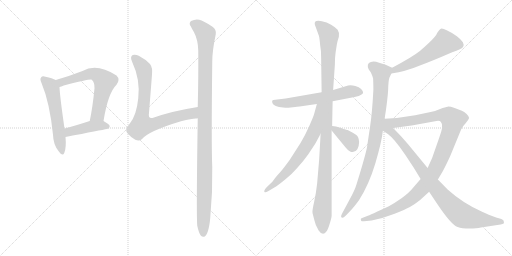
t = 0.00 s
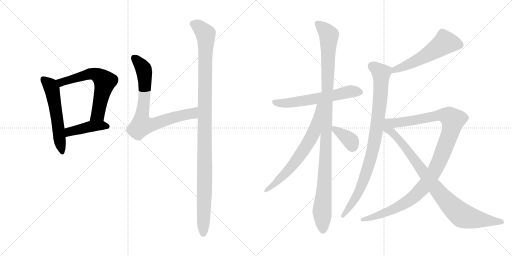
t = 2.24 s
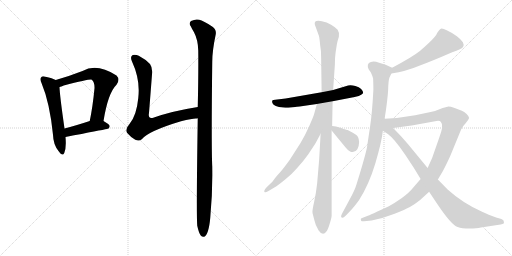
t = 4.47 s
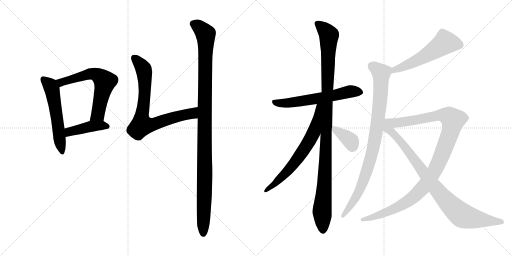
t = 6.71 s
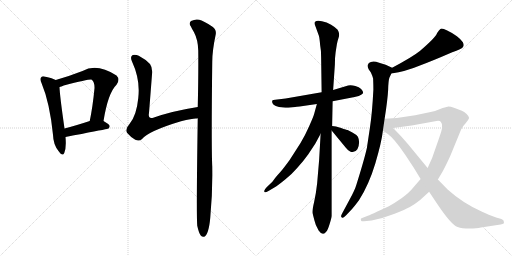
t = 8.95 s
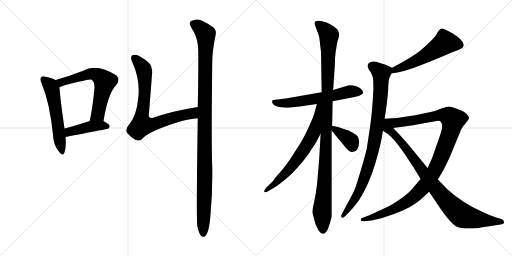
t = 11.18 s

The animated SVG that drew these frames (rendered in a browser with its animation timeline set to each time). Animation: 13 CSS @keyframes rules; one cycle of 11.18 s.

<svg version="1.1" viewBox="0 0 2048 1024" xmlns="http://www.w3.org/2000/svg">
  <g stroke="lightgray" stroke-dasharray="1,1" stroke-width="1" transform="scale(4, 4)">
    <line x1="0" y1="0" x2="256" y2="256"></line>
    <line x1="256" y1="0" x2="0" y2="256"></line>
    <line x1="128" y1="0" x2="128" y2="256"></line>
    <line x1="0" y1="128" x2="256" y2="128"></line>
    <line x1="256" y1="0" x2="512" y2="256"></line>
    <line x1="512" y1="0" x2="256" y2="256"></line>
    <line x1="384" y1="0" x2="384" y2="256"></line>
    <line x1="256" y1="128" x2="512" y2="128"></line>
  </g>
<g transform="scale(1, -1) translate(0, -850)">
   <style type="text/css">
    @keyframes keyframes0 {
      from {
       stroke: black;
       stroke-dashoffset: 561;
       stroke-width: 128;
       }
       65% {
       animation-timing-function: step-end;
       stroke: black;
       stroke-dashoffset: 0;
       stroke-width: 128;
       }
       to {
       stroke: black;
       stroke-width: 1024;
       }
       }
       #make-me-a-hanzi-animation-0 {
         animation: keyframes0 0.706543s both;
         animation-delay: 0.000000s;
         animation-timing-function: linear;
       }
    @keyframes keyframes1 {
      from {
       stroke: black;
       stroke-dashoffset: 627;
       stroke-width: 128;
       }
       67% {
       animation-timing-function: step-end;
       stroke: black;
       stroke-dashoffset: 0;
       stroke-width: 128;
       }
       to {
       stroke: black;
       stroke-width: 1024;
       }
       }
       #make-me-a-hanzi-animation-1 {
         animation: keyframes1 0.760254s both;
         animation-delay: 0.706543s;
         animation-timing-function: linear;
       }
    @keyframes keyframes2 {
      from {
       stroke: black;
       stroke-dashoffset: 426;
       stroke-width: 128;
       }
       58% {
       animation-timing-function: step-end;
       stroke: black;
       stroke-dashoffset: 0;
       stroke-width: 128;
       }
       to {
       stroke: black;
       stroke-width: 1024;
       }
       }
       #make-me-a-hanzi-animation-2 {
         animation: keyframes2 0.596680s both;
         animation-delay: 1.466797s;
         animation-timing-function: linear;
       }
    @keyframes keyframes3 {
      from {
       stroke: black;
       stroke-dashoffset: 770;
       stroke-width: 128;
       }
       71% {
       animation-timing-function: step-end;
       stroke: black;
       stroke-dashoffset: 0;
       stroke-width: 128;
       }
       to {
       stroke: black;
       stroke-width: 1024;
       }
       }
       #make-me-a-hanzi-animation-3 {
         animation: keyframes3 0.876628s both;
         animation-delay: 2.063477s;
         animation-timing-function: linear;
       }
    @keyframes keyframes4 {
      from {
       stroke: black;
       stroke-dashoffset: 1121;
       stroke-width: 128;
       }
       78% {
       animation-timing-function: step-end;
       stroke: black;
       stroke-dashoffset: 0;
       stroke-width: 128;
       }
       to {
       stroke: black;
       stroke-width: 1024;
       }
       }
       #make-me-a-hanzi-animation-4 {
         animation: keyframes4 1.162272s both;
         animation-delay: 2.940105s;
         animation-timing-function: linear;
       }
    @keyframes keyframes5 {
      from {
       stroke: black;
       stroke-dashoffset: 605;
       stroke-width: 128;
       }
       66% {
       animation-timing-function: step-end;
       stroke: black;
       stroke-dashoffset: 0;
       stroke-width: 128;
       }
       to {
       stroke: black;
       stroke-width: 1024;
       }
       }
       #make-me-a-hanzi-animation-5 {
         animation: keyframes5 0.742350s both;
         animation-delay: 4.102377s;
         animation-timing-function: linear;
       }
    @keyframes keyframes6 {
      from {
       stroke: black;
       stroke-dashoffset: 1102;
       stroke-width: 128;
       }
       78% {
       animation-timing-function: step-end;
       stroke: black;
       stroke-dashoffset: 0;
       stroke-width: 128;
       }
       to {
       stroke: black;
       stroke-width: 1024;
       }
       }
       #make-me-a-hanzi-animation-6 {
         animation: keyframes6 1.146810s both;
         animation-delay: 4.844727s;
         animation-timing-function: linear;
       }
    @keyframes keyframes7 {
      from {
       stroke: black;
       stroke-dashoffset: 679;
       stroke-width: 128;
       }
       69% {
       animation-timing-function: step-end;
       stroke: black;
       stroke-dashoffset: 0;
       stroke-width: 128;
       }
       to {
       stroke: black;
       stroke-width: 1024;
       }
       }
       #make-me-a-hanzi-animation-7 {
         animation: keyframes7 0.802572s both;
         animation-delay: 5.991537s;
         animation-timing-function: linear;
       }
    @keyframes keyframes8 {
      from {
       stroke: black;
       stroke-dashoffset: 370;
       stroke-width: 128;
       }
       55% {
       animation-timing-function: step-end;
       stroke: black;
       stroke-dashoffset: 0;
       stroke-width: 128;
       }
       to {
       stroke: black;
       stroke-width: 1024;
       }
       }
       #make-me-a-hanzi-animation-8 {
         animation: keyframes8 0.551107s both;
         animation-delay: 6.794109s;
         animation-timing-function: linear;
       }
    @keyframes keyframes9 {
      from {
       stroke: black;
       stroke-dashoffset: 556;
       stroke-width: 128;
       }
       64% {
       animation-timing-function: step-end;
       stroke: black;
       stroke-dashoffset: 0;
       stroke-width: 128;
       }
       to {
       stroke: black;
       stroke-width: 1024;
       }
       }
       #make-me-a-hanzi-animation-9 {
         animation: keyframes9 0.702474s both;
         animation-delay: 7.345216s;
         animation-timing-function: linear;
       }
    @keyframes keyframes10 {
      from {
       stroke: black;
       stroke-dashoffset: 908;
       stroke-width: 128;
       }
       75% {
       animation-timing-function: step-end;
       stroke: black;
       stroke-dashoffset: 0;
       stroke-width: 128;
       }
       to {
       stroke: black;
       stroke-width: 1024;
       }
       }
       #make-me-a-hanzi-animation-10 {
         animation: keyframes10 0.988932s both;
         animation-delay: 8.047690s;
         animation-timing-function: linear;
       }
    @keyframes keyframes11 {
      from {
       stroke: black;
       stroke-dashoffset: 1109;
       stroke-width: 128;
       }
       78% {
       animation-timing-function: step-end;
       stroke: black;
       stroke-dashoffset: 0;
       stroke-width: 128;
       }
       to {
       stroke: black;
       stroke-width: 1024;
       }
       }
       #make-me-a-hanzi-animation-11 {
         animation: keyframes11 1.152507s both;
         animation-delay: 9.036622s;
         animation-timing-function: linear;
       }
    @keyframes keyframes12 {
      from {
       stroke: black;
       stroke-dashoffset: 911;
       stroke-width: 128;
       }
       75% {
       animation-timing-function: step-end;
       stroke: black;
       stroke-dashoffset: 0;
       stroke-width: 128;
       }
       to {
       stroke: black;
       stroke-width: 1024;
       }
       }
       #make-me-a-hanzi-animation-12 {
         animation: keyframes12 0.991374s both;
         animation-delay: 10.189129s;
         animation-timing-function: linear;
       }
</style>
<path d="M 223.0 530.0 Q 210.0 537.0 182.0 543.0 Q 169.0 547.0 165.0 541.0 Q 158.0 535.0 166.0 518.0 Q 199.0 439.0 212.0 311.0 Q 213.0 272.0 234.0 246.0 Q 250.0 222.0 257.0 238.0 Q 266.0 260.0 262.0 302.0 L 258.0 336.0 Q 239.0 469.0 238.0 502.0 C 237.0 524.0 237.0 524.0 223.0 530.0 Z" fill="lightgray"></path> 
<path d="M 414.0 366.0 Q 432.0 478.0 466.0 511.0 Q 482.0 532.0 466.0 548.0 Q 387.0 599.0 330.0 566.0 Q 276.0 545.0 223.0 530.0 C 194.0 522.0 209.0 493.0 238.0 502.0 Q 245.0 503.0 255.0 508.0 Q 363.0 535.0 367.0 531.0 Q 379.0 521.0 378.0 497.0 Q 371.0 424.0 359.0 366.0 C 353.0 337.0 409.0 336.0 414.0 366.0 Z" fill="lightgray"></path> 
<path d="M 262.0 302.0 Q 406.0 330.0 428.0 334.0 Q 438.0 335.0 439.0 345.0 Q 439.0 352.0 414.0 366.0 C 394.0 377.0 388.0 375.0 359.0 366.0 Q 301.0 347.0 258.0 336.0 C 229.0 328.0 233.0 296.0 262.0 302.0 Z" fill="lightgray"></path> 
<path d="M 791.0 422.0 Q 689.0 406.0 613.0 379.0 Q 591.0 373.0 596.0 398.0 Q 602.0 474.0 608.0 552.0 Q 611.0 579.0 600.0 594.0 Q 582.0 613.0 555.0 627.0 Q 542.0 633.0 531.0 630.0 Q 519.0 624.0 528.0 604.0 Q 562.0 531.0 553.0 457.0 Q 546.0 387.0 518.0 354.0 Q 499.0 333.0 508.0 319.0 Q 521.0 303.0 541.0 291.0 Q 557.0 284.0 567.0 293.0 Q 594.0 326.0 724.0 365.0 Q 775.0 378.0 787.0 376.0 Q 788.0 377.0 791.0 377.0 C 821.0 380.0 821.0 427.0 791.0 422.0 Z" fill="lightgray"></path> 
<path d="M 789.0 -53.0 Q 795.0 -81.0 803.0 -92.0 Q 809.0 -99.0 817.0 -97.0 Q 835.0 -88.0 841.0 -21.0 Q 851.0 82.0 849.0 183.0 Q 845.0 268.0 849.0 602.0 Q 849.0 648.0 863.0 713.0 Q 866.0 732.0 850.0 743.0 Q 813.0 768.0 797.0 771.0 Q 782.0 775.0 764.0 766.0 Q 754.0 756.0 763.0 745.0 Q 769.0 732.0 776.0 721.0 Q 792.0 691.0 793.0 648.0 Q 794.0 551.0 791.0 422.0 L 791.0 377.0 Q 785.0 -7.0 789.0 -53.0 Z" fill="lightgray"></path> 
<path d="M 1330.5 445.5 L 1418.5 462.5 Q 1438.5 466.5 1444.5 471.5 Q 1460.5 477.5 1444.5 494.5 Q 1436.5 502.5 1421.5 506.5 Q 1405.5 510.5 1392.5 508.5 L 1332.5 490.5 L 1286.5 481.5 L 1142.5 456.5 L 1100.5 451.5 Q 1091.5 451.5 1089.5 448.5 Q 1087.5 446.5 1089.5 438.5 Q 1095.5 423.5 1132.5 420.5 Q 1148.5 418.5 1153.5 419.5 L 1180.5 422.5 Q 1185.5 424.5 1198.5 424.5 L 1267.5 434.5 L 1330.5 445.5 Z" fill="lightgray"></path> 
<path d="M 1328.5 346.5 L 1330.5 445.5 L 1332.5 490.5 L 1339.5 592.5 Q 1339.5 621.5 1342.5 641.5 L 1347.5 673.5 Q 1350.5 688.5 1355.5 703.5 Q 1359.5 717.5 1350.5 731.5 Q 1338.5 743.5 1324.5 751.5 Q 1309.5 758.5 1306.5 760.5 Q 1269.5 772.5 1260.5 763.5 Q 1257.5 760.5 1259.5 751.5 L 1275.5 707.5 Q 1278.5 696.5 1280.5 670.5 Q 1284.5 650.5 1284.5 621.5 L 1286.5 481.5 L 1282.5 315.5 L 1276.5 210.5 L 1268.5 116.5 Q 1264.5 79.5 1256.5 42.5 Q 1247.5 4.5 1250.5 -3.5 L 1257.5 -30.5 Q 1261.5 -50.5 1274.5 -71.5 Q 1291.5 -96.5 1305.5 -75.5 Q 1311.5 -68.5 1318.5 -45.5 Q 1325.5 -23.5 1326.5 -13.5 L 1326.5 328.5 L 1328.5 346.5 Z" fill="lightgray"></path> 
<path d="M 1267.5 434.5 L 1256.5 394.5 Q 1255.5 388.5 1237.5 347.5 Q 1219.5 306.5 1201.5 277.5 L 1158.5 210.5 Q 1131.5 173.5 1120.5 161.5 Q 1108.5 148.5 1100.5 138.5 L 1089.5 123.5 L 1066.5 101.5 Q 1059.5 94.5 1057.5 88.5 Q 1055.5 82.5 1059.5 81.5 Q 1060.5 78.5 1075.5 87.5 L 1097.5 100.5 Q 1112.5 109.5 1139.5 131.5 Q 1166.5 152.5 1189.5 179.5 Q 1212.5 204.5 1232.5 232.5 L 1261.5 276.5 L 1282.5 315.5 C 1363.5 466.5 1275.5 463.5 1267.5 434.5 Z" fill="lightgray"></path> 
<path d="M 1326.5 328.5 L 1382.5 260.5 Q 1410.5 226.5 1429.5 253.5 Q 1436.5 268.5 1436.5 282.5 Q 1435.5 295.5 1431.5 303.5 Q 1426.5 311.5 1409.5 320.5 L 1390.5 330.5 Q 1387.5 330.5 1364.5 338.5 Q 1341.5 346.5 1328.5 346.5 C 1310.5 347.5 1310.5 347.5 1326.5 328.5 Z" fill="lightgray"></path> 
<path d="M 1565.5 556.5 Q 1624.5 565.5 1674.5 586.5 Q 1728.5 606.5 1806.5 640.5 Q 1849.5 654.5 1852.5 663.5 Q 1857.5 669.5 1851.5 681.5 Q 1844.5 692.5 1827.5 705.5 Q 1770.5 742.5 1761.5 734.5 Q 1756.5 731.5 1748.5 718.5 Q 1743.5 701.5 1679.5 646.5 Q 1649.5 622.5 1568.5 579.5 C 1542.5 565.5 1535.5 551.5 1565.5 556.5 Z" fill="lightgray"></path> 
<path d="M 1538.5 375.5 Q 1550.5 451.5 1552.5 490.5 Q 1553.5 528.5 1557.5 539.5 L 1565.5 556.5 C 1574.5 576.5 1574.5 576.5 1568.5 579.5 L 1542.5 591.5 L 1516.5 599.5 Q 1495.5 607.5 1483.5 602.5 Q 1473.5 599.5 1471.5 591.5 Q 1469.5 582.5 1474.5 573.5 L 1483.5 560.5 Q 1489.5 547.5 1492.5 536.5 Q 1493.5 510.5 1493.5 491.5 Q 1488.5 394.5 1479.5 338.5 L 1467.5 258.5 Q 1457.5 213.5 1425.5 111.5 Q 1419.5 90.5 1398.5 52.5 L 1369.5 -1.5 Q 1359.5 -18.5 1368.5 -20.5 Q 1371.5 -23.5 1384.5 -10.5 L 1402.5 8.5 Q 1414.5 20.5 1436.5 50.5 Q 1475.5 111.5 1501.5 197.5 Q 1526.5 282.5 1531.5 327.5 L 1538.5 375.5 Z" fill="lightgray"></path> 
<path d="M 1682.5 134.5 L 1651.5 98.5 Q 1636.5 79.5 1607.5 58.5 Q 1577.5 37.5 1555.5 25.5 L 1507.5 3.5 Q 1481.5 -8.5 1471.5 -12.5 L 1453.5 -19.5 Q 1443.5 -23.5 1443.5 -24.5 Q 1442.5 -26.5 1444.5 -32.5 Q 1447.5 -36.5 1456.5 -34.5 L 1486.5 -31.5 Q 1535.5 -21.5 1578.5 -4.5 Q 1621.5 12.5 1639.5 22.5 Q 1656.5 31.5 1680.5 50.5 L 1716.5 83.5 L 1751.5 132.5 L 1770.5 164.5 Q 1782.5 186.5 1800.5 225.5 L 1844.5 332.5 Q 1850.5 345.5 1862.5 357.5 Q 1873.5 369.5 1876.5 378.5 Q 1876.5 384.5 1866.5 394.5 Q 1856.5 403.5 1847.5 407.5 L 1818.5 418.5 Q 1798.5 424.5 1790.5 423.5 Q 1782.5 422.5 1760.5 414.5 Q 1738.5 405.5 1722.5 402.5 L 1660.5 389.5 Q 1601.5 378.5 1538.5 375.5 C 1508.5 373.5 1542.5 334.5 1572.5 338.5 L 1646.5 348.5 L 1740.5 365.5 Q 1759.5 369.5 1763.5 362.5 Q 1776.5 350.5 1756.5 298.5 L 1728.5 218.5 L 1710.5 178.5 L 1682.5 134.5 Z" fill="lightgray"></path> 
<path d="M 1710.5 178.5 L 1631.5 274.5 Q 1603.5 307.5 1572.5 338.5 C 1523.5 388.5 1474.5 364.5 1531.5 327.5 L 1551.5 314.5 Q 1577.5 295.5 1619.5 233.5 L 1654.5 180.5 L 1682.5 134.5 L 1716.5 83.5 L 1748.5 35.5 Q 1804.5 -48.5 1830.5 -57.5 Q 1847.5 -63.5 1877.5 -63.5 Q 1907.5 -63.5 1923.5 -59.5 L 2002.5 -47.5 Q 2011.5 -45.5 2014.5 -43.5 Q 2016.5 -41.5 2015.5 -37.5 Q 2016.5 -29.5 2005.5 -25.5 L 1984.5 -19.5 L 1952.5 -7.5 Q 1951.5 -6.5 1930.5 2.5 Q 1852.5 36.5 1790.5 92.5 L 1751.5 132.5 L 1710.5 178.5 Z" fill="lightgray"></path> 
      <clipPath id="make-me-a-hanzi-clip-0">
      <path d="M 223.0 530.0 Q 210.0 537.0 182.0 543.0 Q 169.0 547.0 165.0 541.0 Q 158.0 535.0 166.0 518.0 Q 199.0 439.0 212.0 311.0 Q 213.0 272.0 234.0 246.0 Q 250.0 222.0 257.0 238.0 Q 266.0 260.0 262.0 302.0 L 258.0 336.0 Q 239.0 469.0 238.0 502.0 C 237.0 524.0 237.0 524.0 223.0 530.0 Z" fill="lightgray"></path>
      </clipPath>
      <path clip-path="url(#make-me-a-hanzi-clip-0)" d="M 174.0 533.0 L 202.0 507.0 L 209.0 489.0 L 246.0 244.0 " fill="none" id="make-me-a-hanzi-animation-0" stroke-dasharray="433 866" stroke-linecap="round"></path>

      <clipPath id="make-me-a-hanzi-clip-1">
      <path d="M 414.0 366.0 Q 432.0 478.0 466.0 511.0 Q 482.0 532.0 466.0 548.0 Q 387.0 599.0 330.0 566.0 Q 276.0 545.0 223.0 530.0 C 194.0 522.0 209.0 493.0 238.0 502.0 Q 245.0 503.0 255.0 508.0 Q 363.0 535.0 367.0 531.0 Q 379.0 521.0 378.0 497.0 Q 371.0 424.0 359.0 366.0 C 353.0 337.0 409.0 336.0 414.0 366.0 Z" fill="lightgray"></path>
      </clipPath>
      <path clip-path="url(#make-me-a-hanzi-clip-1)" d="M 231.0 526.0 L 265.0 524.0 L 370.0 555.0 L 389.0 550.0 L 420.0 524.0 L 391.0 393.0 L 366.0 371.0 " fill="none" id="make-me-a-hanzi-animation-1" stroke-dasharray="499 998" stroke-linecap="round"></path>

      <clipPath id="make-me-a-hanzi-clip-2">
      <path d="M 262.0 302.0 Q 406.0 330.0 428.0 334.0 Q 438.0 335.0 439.0 345.0 Q 439.0 352.0 414.0 366.0 C 394.0 377.0 388.0 375.0 359.0 366.0 Q 301.0 347.0 258.0 336.0 C 229.0 328.0 233.0 296.0 262.0 302.0 Z" fill="lightgray"></path>
      </clipPath>
      <path clip-path="url(#make-me-a-hanzi-clip-2)" d="M 266.0 331.0 L 277.0 322.0 L 366.0 345.0 L 413.0 349.0 L 429.0 344.0 " fill="none" id="make-me-a-hanzi-animation-2" stroke-dasharray="298 596" stroke-linecap="round"></path>

      <clipPath id="make-me-a-hanzi-clip-3">
      <path d="M 791.0 422.0 Q 689.0 406.0 613.0 379.0 Q 591.0 373.0 596.0 398.0 Q 602.0 474.0 608.0 552.0 Q 611.0 579.0 600.0 594.0 Q 582.0 613.0 555.0 627.0 Q 542.0 633.0 531.0 630.0 Q 519.0 624.0 528.0 604.0 Q 562.0 531.0 553.0 457.0 Q 546.0 387.0 518.0 354.0 Q 499.0 333.0 508.0 319.0 Q 521.0 303.0 541.0 291.0 Q 557.0 284.0 567.0 293.0 Q 594.0 326.0 724.0 365.0 Q 775.0 378.0 787.0 376.0 Q 788.0 377.0 791.0 377.0 C 821.0 380.0 821.0 427.0 791.0 422.0 Z" fill="lightgray"></path>
      </clipPath>
      <path clip-path="url(#make-me-a-hanzi-clip-3)" d="M 538.0 618.0 L 567.0 585.0 L 577.0 561.0 L 580.0 500.0 L 567.0 349.0 L 609.0 352.0 L 769.0 397.0 L 784.0 415.0 " fill="none" id="make-me-a-hanzi-animation-3" stroke-dasharray="642 1284" stroke-linecap="round"></path>

      <clipPath id="make-me-a-hanzi-clip-4">
      <path d="M 789.0 -53.0 Q 795.0 -81.0 803.0 -92.0 Q 809.0 -99.0 817.0 -97.0 Q 835.0 -88.0 841.0 -21.0 Q 851.0 82.0 849.0 183.0 Q 845.0 268.0 849.0 602.0 Q 849.0 648.0 863.0 713.0 Q 866.0 732.0 850.0 743.0 Q 813.0 768.0 797.0 771.0 Q 782.0 775.0 764.0 766.0 Q 754.0 756.0 763.0 745.0 Q 769.0 732.0 776.0 721.0 Q 792.0 691.0 793.0 648.0 Q 794.0 551.0 791.0 422.0 L 791.0 377.0 Q 785.0 -7.0 789.0 -53.0 Z" fill="lightgray"></path>
      </clipPath>
      <path clip-path="url(#make-me-a-hanzi-clip-4)" d="M 773.0 755.0 L 794.0 744.0 L 821.0 716.0 L 824.0 692.0 L 813.0 -86.0 " fill="none" id="make-me-a-hanzi-animation-4" stroke-dasharray="993 1986" stroke-linecap="round"></path>

      <clipPath id="make-me-a-hanzi-clip-5">
      <path d="M 1330.5 445.5 L 1418.5 462.5 Q 1438.5 466.5 1444.5 471.5 Q 1460.5 477.5 1444.5 494.5 Q 1436.5 502.5 1421.5 506.5 Q 1405.5 510.5 1392.5 508.5 L 1332.5 490.5 L 1286.5 481.5 L 1142.5 456.5 L 1100.5 451.5 Q 1091.5 451.5 1089.5 448.5 Q 1087.5 446.5 1089.5 438.5 Q 1095.5 423.5 1132.5 420.5 Q 1148.5 418.5 1153.5 419.5 L 1180.5 422.5 Q 1185.5 424.5 1198.5 424.5 L 1267.5 434.5 L 1330.5 445.5 Z" fill="lightgray"></path>
      </clipPath>
      <path clip-path="url(#make-me-a-hanzi-clip-5)" d="M 1096.5 443.5 L 1158.5 438.5 L 1318.5 464.5 L 1400.5 484.5 L 1440.5 483.5 " fill="none" id="make-me-a-hanzi-animation-5" stroke-dasharray="477 954" stroke-linecap="round"></path>

      <clipPath id="make-me-a-hanzi-clip-6">
      <path d="M 1328.5 346.5 L 1330.5 445.5 L 1332.5 490.5 L 1339.5 592.5 Q 1339.5 621.5 1342.5 641.5 L 1347.5 673.5 Q 1350.5 688.5 1355.5 703.5 Q 1359.5 717.5 1350.5 731.5 Q 1338.5 743.5 1324.5 751.5 Q 1309.5 758.5 1306.5 760.5 Q 1269.5 772.5 1260.5 763.5 Q 1257.5 760.5 1259.5 751.5 L 1275.5 707.5 Q 1278.5 696.5 1280.5 670.5 Q 1284.5 650.5 1284.5 621.5 L 1286.5 481.5 L 1282.5 315.5 L 1276.5 210.5 L 1268.5 116.5 Q 1264.5 79.5 1256.5 42.5 Q 1247.5 4.5 1250.5 -3.5 L 1257.5 -30.5 Q 1261.5 -50.5 1274.5 -71.5 Q 1291.5 -96.5 1305.5 -75.5 Q 1311.5 -68.5 1318.5 -45.5 Q 1325.5 -23.5 1326.5 -13.5 L 1326.5 328.5 L 1328.5 346.5 Z" fill="lightgray"></path>
      </clipPath>
      <path clip-path="url(#make-me-a-hanzi-clip-6)" d="M 1268.5 756.5 L 1296.5 734.5 L 1316.5 707.5 L 1302.5 211.5 L 1288.5 7.5 L 1290.5 -68.5 " fill="none" id="make-me-a-hanzi-animation-6" stroke-dasharray="974 1948" stroke-linecap="round"></path>

      <clipPath id="make-me-a-hanzi-clip-7">
      <path d="M 1267.5 434.5 L 1256.5 394.5 Q 1255.5 388.5 1237.5 347.5 Q 1219.5 306.5 1201.5 277.5 L 1158.5 210.5 Q 1131.5 173.5 1120.5 161.5 Q 1108.5 148.5 1100.5 138.5 L 1089.5 123.5 L 1066.5 101.5 Q 1059.5 94.5 1057.5 88.5 Q 1055.5 82.5 1059.5 81.5 Q 1060.5 78.5 1075.5 87.5 L 1097.5 100.5 Q 1112.5 109.5 1139.5 131.5 Q 1166.5 152.5 1189.5 179.5 Q 1212.5 204.5 1232.5 232.5 L 1261.5 276.5 L 1282.5 315.5 C 1363.5 466.5 1275.5 463.5 1267.5 434.5 Z" fill="lightgray"></path>
      </clipPath>
      <path clip-path="url(#make-me-a-hanzi-clip-7)" d="M 1282.5 430.5 L 1274.5 425.5 L 1255.5 321.5 L 1215.5 251.5 L 1152.5 167.5 L 1061.5 85.5 " fill="none" id="make-me-a-hanzi-animation-7" stroke-dasharray="551 1102" stroke-linecap="round"></path>

      <clipPath id="make-me-a-hanzi-clip-8">
      <path d="M 1326.5 328.5 L 1382.5 260.5 Q 1410.5 226.5 1429.5 253.5 Q 1436.5 268.5 1436.5 282.5 Q 1435.5 295.5 1431.5 303.5 Q 1426.5 311.5 1409.5 320.5 L 1390.5 330.5 Q 1387.5 330.5 1364.5 338.5 Q 1341.5 346.5 1328.5 346.5 C 1310.5 347.5 1310.5 347.5 1326.5 328.5 Z" fill="lightgray"></path>
      </clipPath>
      <path clip-path="url(#make-me-a-hanzi-clip-8)" d="M 1332.5 341.5 L 1399.5 289.5 L 1410.5 262.5 " fill="none" id="make-me-a-hanzi-animation-8" stroke-dasharray="242 484" stroke-linecap="round"></path>

      <clipPath id="make-me-a-hanzi-clip-9">
      <path d="M 1565.5 556.5 Q 1624.5 565.5 1674.5 586.5 Q 1728.5 606.5 1806.5 640.5 Q 1849.5 654.5 1852.5 663.5 Q 1857.5 669.5 1851.5 681.5 Q 1844.5 692.5 1827.5 705.5 Q 1770.5 742.5 1761.5 734.5 Q 1756.5 731.5 1748.5 718.5 Q 1743.5 701.5 1679.5 646.5 Q 1649.5 622.5 1568.5 579.5 C 1542.5 565.5 1535.5 551.5 1565.5 556.5 Z" fill="lightgray"></path>
      </clipPath>
      <path clip-path="url(#make-me-a-hanzi-clip-9)" d="M 1838.5 671.5 L 1779.5 679.5 L 1682.5 616.5 L 1579.5 572.5 L 1572.5 561.5 " fill="none" id="make-me-a-hanzi-animation-9" stroke-dasharray="428 856" stroke-linecap="round"></path>

      <clipPath id="make-me-a-hanzi-clip-10">
      <path d="M 1538.5 375.5 Q 1550.5 451.5 1552.5 490.5 Q 1553.5 528.5 1557.5 539.5 L 1565.5 556.5 C 1574.5 576.5 1574.5 576.5 1568.5 579.5 L 1542.5 591.5 L 1516.5 599.5 Q 1495.5 607.5 1483.5 602.5 Q 1473.5 599.5 1471.5 591.5 Q 1469.5 582.5 1474.5 573.5 L 1483.5 560.5 Q 1489.5 547.5 1492.5 536.5 Q 1493.5 510.5 1493.5 491.5 Q 1488.5 394.5 1479.5 338.5 L 1467.5 258.5 Q 1457.5 213.5 1425.5 111.5 Q 1419.5 90.5 1398.5 52.5 L 1369.5 -1.5 Q 1359.5 -18.5 1368.5 -20.5 Q 1371.5 -23.5 1384.5 -10.5 L 1402.5 8.5 Q 1414.5 20.5 1436.5 50.5 Q 1475.5 111.5 1501.5 197.5 Q 1526.5 282.5 1531.5 327.5 L 1538.5 375.5 Z" fill="lightgray"></path>
      </clipPath>
      <path clip-path="url(#make-me-a-hanzi-clip-10)" d="M 1486.5 587.5 L 1524.5 558.5 L 1519.5 438.5 L 1493.5 261.5 L 1472.5 181.5 L 1437.5 88.5 L 1370.5 -14.5 " fill="none" id="make-me-a-hanzi-animation-10" stroke-dasharray="780 1560" stroke-linecap="round"></path>

      <clipPath id="make-me-a-hanzi-clip-11">
      <path d="M 1682.5 134.5 L 1651.5 98.5 Q 1636.5 79.5 1607.5 58.5 Q 1577.5 37.5 1555.5 25.5 L 1507.5 3.5 Q 1481.5 -8.5 1471.5 -12.5 L 1453.5 -19.5 Q 1443.5 -23.5 1443.5 -24.5 Q 1442.5 -26.5 1444.5 -32.5 Q 1447.5 -36.5 1456.5 -34.5 L 1486.5 -31.5 Q 1535.5 -21.5 1578.5 -4.5 Q 1621.5 12.5 1639.5 22.5 Q 1656.5 31.5 1680.5 50.5 L 1716.5 83.5 L 1751.5 132.5 L 1770.5 164.5 Q 1782.5 186.5 1800.5 225.5 L 1844.5 332.5 Q 1850.5 345.5 1862.5 357.5 Q 1873.5 369.5 1876.5 378.5 Q 1876.5 384.5 1866.5 394.5 Q 1856.5 403.5 1847.5 407.5 L 1818.5 418.5 Q 1798.5 424.5 1790.5 423.5 Q 1782.5 422.5 1760.5 414.5 Q 1738.5 405.5 1722.5 402.5 L 1660.5 389.5 Q 1601.5 378.5 1538.5 375.5 C 1508.5 373.5 1542.5 334.5 1572.5 338.5 L 1646.5 348.5 L 1740.5 365.5 Q 1759.5 369.5 1763.5 362.5 Q 1776.5 350.5 1756.5 298.5 L 1728.5 218.5 L 1710.5 178.5 L 1682.5 134.5 Z" fill="lightgray"></path>
      </clipPath>
      <path clip-path="url(#make-me-a-hanzi-clip-11)" d="M 1546.5 374.5 L 1580.5 359.5 L 1651.5 367.5 L 1761.5 390.5 L 1793.5 385.5 L 1812.5 370.5 L 1803.5 326.5 L 1756.5 204.5 L 1736.5 163.5 L 1692.5 100.5 L 1639.5 51.5 L 1579.5 15.5 L 1451.5 -27.5 " fill="none" id="make-me-a-hanzi-animation-11" stroke-dasharray="981 1962" stroke-linecap="round"></path>

      <clipPath id="make-me-a-hanzi-clip-12">
      <path d="M 1710.5 178.5 L 1631.5 274.5 Q 1603.5 307.5 1572.5 338.5 C 1523.5 388.5 1474.5 364.5 1531.5 327.5 L 1551.5 314.5 Q 1577.5 295.5 1619.5 233.5 L 1654.5 180.5 L 1682.5 134.5 L 1716.5 83.5 L 1748.5 35.5 Q 1804.5 -48.5 1830.5 -57.5 Q 1847.5 -63.5 1877.5 -63.5 Q 1907.5 -63.5 1923.5 -59.5 L 2002.5 -47.5 Q 2011.5 -45.5 2014.5 -43.5 Q 2016.5 -41.5 2015.5 -37.5 Q 2016.5 -29.5 2005.5 -25.5 L 1984.5 -19.5 L 1952.5 -7.5 Q 1951.5 -6.5 1930.5 2.5 Q 1852.5 36.5 1790.5 92.5 L 1751.5 132.5 L 1710.5 178.5 Z" fill="lightgray"></path>
      </clipPath>
      <path clip-path="url(#make-me-a-hanzi-clip-12)" d="M 1540.5 369.5 L 1550.5 336.5 L 1587.5 302.5 L 1726.5 117.5 L 1814.5 16.5 L 1844.5 -8.5 L 1869.5 -18.5 L 2006.5 -39.5 " fill="none" id="make-me-a-hanzi-animation-12" stroke-dasharray="783 1566" stroke-linecap="round"></path>

</g>
</svg>
